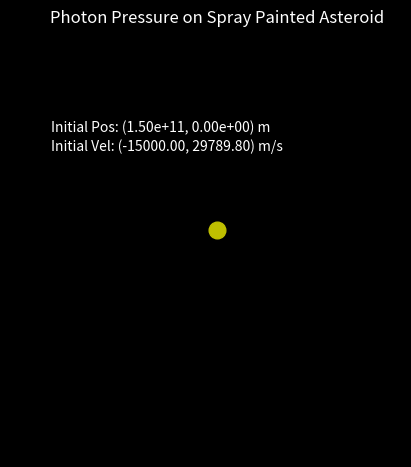

Source code (Python):
import math
import numpy as np
import matplotlib.pyplot as plt
from matplotlib.animation import FuncAnimation, PillowWriter

# Constants
G = 6.6743e-11
M = 1.9891e30
R_initial = 149597871000
dt = 60 * 60
skip_frames = 24 * 7

c = 2.998e8
asteroidRadius = 100  # meters
asteroidDensity = 2630    #kg/m^3
m = 100 * 1000#(4/3) * math.pi * (asteroidRadius)**3 * asteroidDensity
A = math.pi * asteroidRadius**2
a = 1
L = 3.828e26
lamb = (L*A*(1+a)) / (4 * math.pi * m * 299792458) - G*M

orbit_count = 0
prev_angle = None
pause_frames = 90  # 3 seconds at 30 FPS
pause_counter = 0

# Initial conditions
x1, y1 = 149597871000, 0.0
vx1, vy1 = -15000.0, 29789.8
x2, y2 = 149597871000, 0.0
vx2, vy2 = -15000.0, 29789.8

# Set up figure
fig, ax = plt.subplots()
fig.patch.set_facecolor('black')
ax.set_facecolor('black')
ax.set_xlim(-5e11, 5e11)
ax.set_ylim(-5e11, 5e11)
ax.set_aspect('equal')
ax.set_title("Photon Pressure on Spray Painted Asteroid", color='white')

ax.plot(0, 0, 'yo', markersize=12)

asteroid1, = ax.plot([], [], 'ro', markersize=6)
trail1, = ax.plot([], [], 'r-', linewidth=1)
asteroid2, = ax.plot([], [], 'go', markersize=6)
trail2, = ax.plot([], [], 'g-', linewidth=1)

radius_text = ax.text(0.05, 0.95, '', transform=ax.transAxes, color='white', fontsize=10, ha='left', va='top')
mass_radius_text = ax.text(0.05, 0.90, '', transform=ax.transAxes, color='white', fontsize=10, ha='left', va='top')
time_text = ax.text(0.05, 0.85, '', transform=ax.transAxes, color='white', fontsize=10, ha='left', va='top')
init_pos_text = ax.text(0.05, 0.80, '', transform=ax.transAxes, color='white', fontsize=10, ha='left', va='top')
init_vel_text = ax.text(0.05, 0.75, '', transform=ax.transAxes, color='white', fontsize=10, ha='left', va='top')

x_data1, y_data1 = [], []
x_data2, y_data2 = [], []

def physics_step():
    global x1, y1, vx1, vy1, x2, y2, vx2, vy2

    r1 = np.sqrt(x1**2 + y1**2)
    ax1 = -G * M * x1 / r1**3
    ay1 = -G * M * y1 / r1**3
    vx1 += ax1 * dt
    vy1 += ay1 * dt
    x1 += vx1 * dt
    y1 += vy1 * dt

    r2 = np.sqrt(x2**2 + y2**2)
    a_solar = (L * (1 + a) * A) / (4 * math.pi * m * c * r2**2)
    ax2 = (-G * M * x2 / r2**3) + (a_solar * x2 / r2)
    ay2 = (-G * M * y2 / r2**3) + (a_solar * y2 / r2)
    vx2 += ax2 * dt
    vy2 += ay2 * dt
    x2 += vx2 * dt
    y2 += vy2 * dt

    radius_text.set_text(f"Distance from Normal Orbit: {((x2-x1)**2 + (y2-y1)**2)**0.5/1000:.2f} km")
    mass_radius_text.set_text(f"Mass: {m:.2e} kg | Radius: {asteroidRadius} m")

def update(frame):
    global orbit_count, prev_angle, pause_counter

    if orbit_count < 10:
        for _ in range(skip_frames):
            physics_step()
        x_data1.append(x1)
        y_data1.append(y1)
        asteroid1.set_data([x1], [y1])
        trail1.set_data(x_data1, y_data1)

        x_data2.append(x2)
        y_data2.append(y2)
        asteroid2.set_data([x2], [y2])
        trail2.set_data(x_data2, y_data2)

        elapsed_days = frame * dt / (60 * 60 * 24) * skip_frames
        elapsed_years = elapsed_days / 365.25
        time_text.set_text(f"Time Elapsed: {elapsed_years:.2f} years")

        angle = math.atan2(y1, x1)
        if prev_angle is not None:
            if prev_angle < 0 and angle >= 0:
                orbit_count += 1
        prev_angle = angle

        return asteroid1, trail1, asteroid2, trail2, radius_text, mass_radius_text, time_text, init_pos_text, init_vel_text
    else:
        pause_counter += 1
        if pause_counter >= pause_frames:
            ani.event_source.stop()

init_pos_text.set_text(f"Initial Pos: ({x1:.2e}, {y1:.2e}) m")
init_vel_text.set_text(f"Initial Vel: ({vx1:.2f}, {vy1:.2f}) m/s")

ani = FuncAnimation(
    fig, update, frames=1000,
    init_func=lambda: (asteroid1, trail1, asteroid2, trail2, radius_text, mass_radius_text, time_text,
                       init_pos_text, init_vel_text),
    blit=True, interval=1
)

#ani.save("asteroid_simulation100Bkg.gif", writer=PillowWriter(fps=30))
plt.show()
